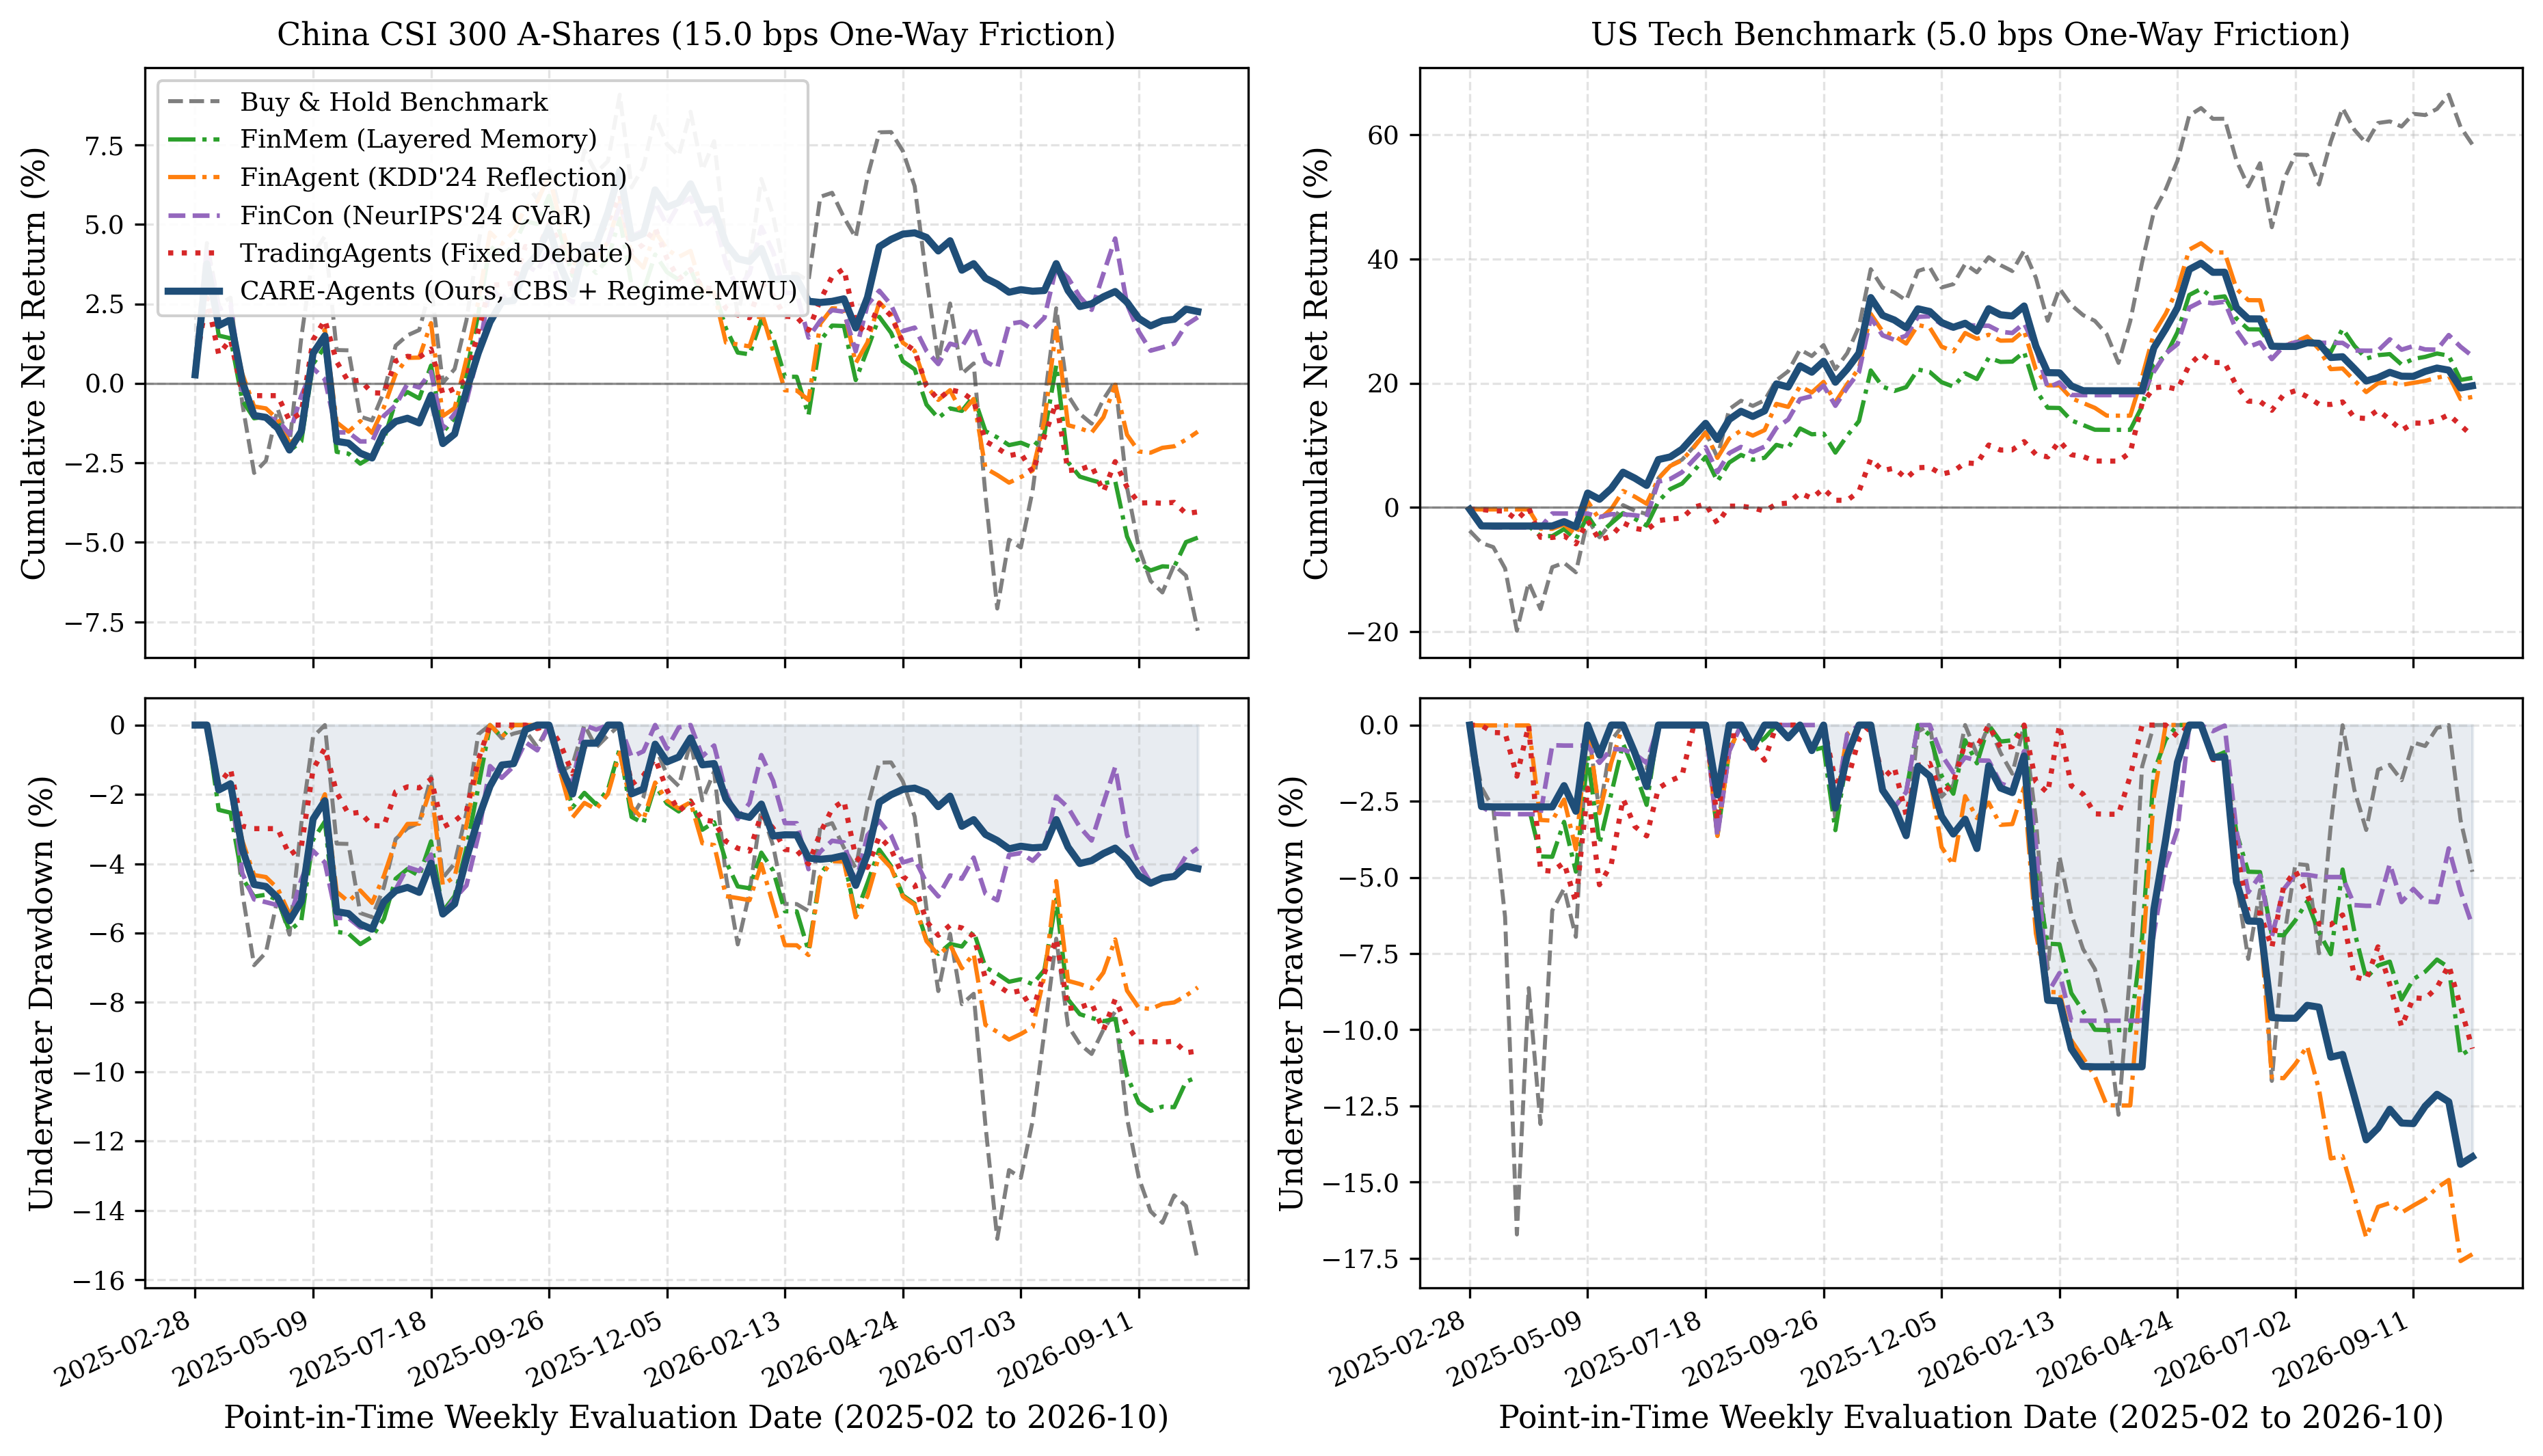

Values plotted in this chart, from the file beside it:
cohort, universe, market, method_code, method_label, initial_capital_usd, final_equity_usd, net_pnl_usd, net_pnl_10bps_usd, gross_return_pct, net_return_pct, net_10bps_return_pct, gross_ann_return_pct, net_ann_return_pct, ann_vol_pct, gross_sharpe, net_sharpe, net_sharpe_10bps, net_sortino, calmar_ratio, max_drawdown_pct, turnover_rate, weekly_turnover_rate, brier_score
Cohort_B_Full_12Assets_86Weeks, CN_CSI300_A_Shares, CN, M0_Buy_And_Hold, Buy & Hold (Market Benchmark), 100000, 92220, -7780, -7780, -7.78, -7.78, -7.78, -4.78, -4.78, 12.89, -0.316, -0.316, -0.316, -0.421, -0.309, 15.46, 0.0, 0.0, 0.3096
Cohort_B_Full_12Assets_86Weeks, CN_CSI300_A_Shares, CN, Q1_SMA_Crossover, SMA Crossover (Quant Rule), 100000, 97150, -2850, -2260, -1.07, -2.85, -2.26, -0.65, -1.73, 7.7, -0.046, -0.189, -0.141, -0.253, -0.194, 8.96, 12.12, 0.141, 0.217
Cohort_B_Full_12Assets_86Weeks, CN_CSI300_A_Shares, CN, Q2_MACD_RSI_Rule, MACD + RSI Filter (Quant Rule), 100000, 92260, -7740, -6790, -4.85, -7.74, -6.79, -2.96, -4.75, 6.04, -0.468, -0.776, -0.673, -0.965, -0.439, 10.82, 20.5, 0.2384, 0.2131
Cohort_B_Full_12Assets_86Weeks, CN_CSI300_A_Shares, CN, B1_FinMem_2024, FinMem (Yu et al., 2024), 100000, 95150, -4850, -3860, -1.83, -4.85, -3.86, -1.11, -2.96, 8.24, -0.094, -0.324, -0.247, -0.445, -0.266, 11.13, 20.88, 0.2427, 0.2305
Cohort_B_Full_12Assets_86Weeks, CN_CSI300_A_Shares, CN, B2_FinAgent_KDD24, FinAgent (Zhang et al., KDD'24), 100000, 98480, -1520, -280.0, 2.24, -1.52, -0.28, 1.35, -0.92, 8.58, 0.198, -0.066, 0.023, -0.093, -0.102, 9.07, 25.0, 0.2907, 0.23
Cohort_B_Full_12Assets_86Weeks, CN_CSI300_A_Shares, CN, B3_FinCon_NeurIPS24, FinCon (Yu et al., NeurIPS'24), 100000, 102080, 2080, 3090, 5.13, 2.08, 3.09, 3.07, 1.25, 7.1, 0.461, 0.21, 0.294, 0.312, 0.215, 5.84, 19.62, 0.2282, 0.2388
Cohort_B_Full_12Assets_86Weeks, CN_CSI300_A_Shares, CN, M2_Vanilla_TradingAgents, TradingAgents (Xiao et al., 2024), 100000, 95960, -4040, -2610, 0.34, -4.04, -2.61, 0.2, -2.47, 5.98, 0.063, -0.388, -0.237, -0.536, -0.261, 9.45, 29.75, 0.3459, 0.2216
Cohort_B_Full_12Assets_86Weeks, CN_CSI300_A_Shares, CN, M4_CARE_Agents_Ours, CARE-Agents (Ours, Full), 100000, 102260, 2260, 2890, 4.15, 2.26, 2.89, 2.49, 1.36, 6.71, 0.399, 0.235, 0.29, 0.342, 0.231, 5.89, 12.25, 0.1424, 0.2339
Cohort_B_Full_12Assets_86Weeks, US_Tech_Benchmark, US, M0_Buy_And_Hold, Buy & Hold (Market Benchmark), 100000, 158440, 58440, 58440, 58.44, 58.44, 58.44, 32.09, 32.09, 25.74, 1.21, 1.21, 1.21, 2.045, 1.919, 16.72, 0.0, 0.0, 0.314
Cohort_B_Full_12Assets_86Weeks, US_Tech_Benchmark, US, Q1_SMA_Crossover, SMA Crossover (Quant Rule), 100000, 125270, 25270, 24570, 25.98, 25.27, 24.57, 14.98, 14.59, 15.3, 0.989, 0.966, 0.944, 1.753, 1.588, 9.19, 11.25, 0.1308, 0.1868
Cohort_B_Full_12Assets_86Weeks, US_Tech_Benchmark, US, Q2_MACD_RSI_Rule, MACD + RSI Filter (Quant Rule), 100000, 106230, 6230, 4770, 7.71, 6.23, 4.77, 4.6, 3.72, 10.91, 0.465, 0.389, 0.312, 0.623, 0.281, 13.23, 27.75, 0.3227, 0.192
Cohort_B_Full_12Assets_86Weeks, US_Tech_Benchmark, US, B1_FinMem_2024, FinMem (Yu et al., 2024), 100000, 120860, 20860, 19560, 22.18, 20.86, 19.56, 12.88, 12.14, 14.87, 0.888, 0.844, 0.8, 1.458, 1.119, 10.85, 21.75, 0.2529, 0.2191
Cohort_B_Full_12Assets_86Weeks, US_Tech_Benchmark, US, B2_FinAgent_KDD24, FinAgent (Zhang et al., KDD'24), 100000, 117790, 17790, 16400, 19.2, 17.79, 16.4, 11.2, 10.41, 16.54, 0.724, 0.68, 0.637, 1.126, 0.592, 17.59, 23.75, 0.2762, 0.2206
Cohort_B_Full_12Assets_86Weeks, US_Tech_Benchmark, US, B3_FinCon_NeurIPS24, FinCon (Yu et al., NeurIPS'24), 100000, 124380, 24380, 23330, 25.43, 24.38, 23.33, 14.68, 14.1, 13.34, 1.093, 1.056, 1.018, 1.8, 1.453, 9.7, 17.0, 0.1977, 0.2311
Cohort_B_Full_12Assets_86Weeks, US_Tech_Benchmark, US, M2_Vanilla_TradingAgents, TradingAgents (Xiao et al., 2024), 100000, 111520, 11520, 9490, 13.58, 11.52, 9.49, 8.0, 6.81, 12.89, 0.661, 0.575, 0.489, 0.957, 0.641, 10.62, 36.75, 0.4273, 0.2081
Cohort_B_Full_12Assets_86Weeks, US_Tech_Benchmark, US, M4_CARE_Agents_Ours, CARE-Agents (Ours, Full), 100000, 119590, 19590, 18510, 20.68, 19.59, 18.51, 12.04, 11.42, 14.85, 0.838, 0.802, 0.765, 1.403, 0.792, 14.42, 18.25, 0.2122, 0.2234
